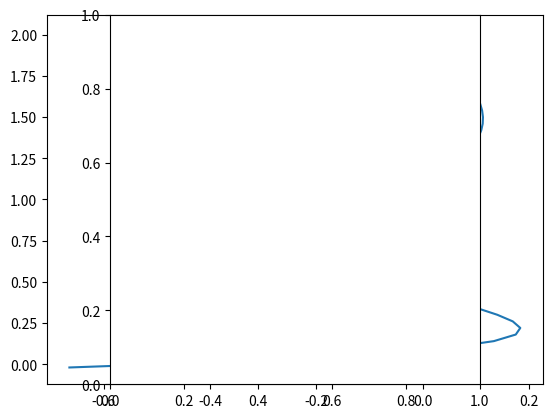

Reproduce this figure in Python.
# [redacted]
# [redacted]

from numpy import pi
from matplotlib import pyplot


class BoundaryValueProblem:
    # Initialize N and grid space
    def __init__(self, a, b, N):
        from numpy import linspace
        
        # Given constants
        self.w = 20.
        self.g = 9.8
        self.L = b
        
        # Grid creation
        self.N = N
        self.dx = (b-a)/float(N)
        self.x,self.dx = linspace(a-self.dx/2.,b+self.dx/2.,N+2,retstep=True)
    
    # Create the matrices
    def loadMatrices(self):
        from numpy import zeros
        h=float(self.dx)
        self.A = zeros([self.N+2,self.N+2]) # Initialize A in Ay=b
        self.B = zeros([self.N+2,self.N+2])
        
        # Find first and last rows of A and B
        self.A[0,0] = -1/h
        self.A[0,1] = 1/h
        self.A[-1,-2] = 0.5
        self.A[-1,-1] = 0.5
        self.B[0,0] = 0.5
        self.B[0,1] = 0.5
      
        # Find the rest of A
        for i in range(1, self.N + 1):
            self.A[i,i] = -2*self.x[i]/h**2
            self.A[i,i+1] =  1/(2*h) + self.x[i]/h**2
            self.A[i,i-1] = -1/(2*h) + self.x[i]/h**2
            self.B[i,i] = 1
        #print(self.B)
    
    # Do a linear algebra solver for y in A*g = lambda*B*g
    def solveProblems(self):
        from scipy.linalg import eig
        self.eValue, self.eVec = eig(self.A, self.B)
        #print(self.eVec)
        #print(self.eValue)
        
        self.omega = (-self.eValue*self.g)**(0.5)/(2*pi)
        self.key = sorted(range(self.N + 2), key = lambda k: self.omega[k])
        
    
    # Plot the solution obtained by the approximation
    def plotSolution(self,mode):
        pyplot.plot(self.eVec[:,self.key[mode]],self.x)
        pyplot.axes().set_aspect('equal')

        
        print(self.omega[self.key[mode]])
    


# Initialize
a=0
b=2
N=50
myBVP = BoundaryValueProblem(a,b,N)

# Get and solve Matrices
myBVP.loadMatrices()
myBVP.solveProblems()

mode = 3
myBVP.plotSolution(mode)

pyplot.show()

